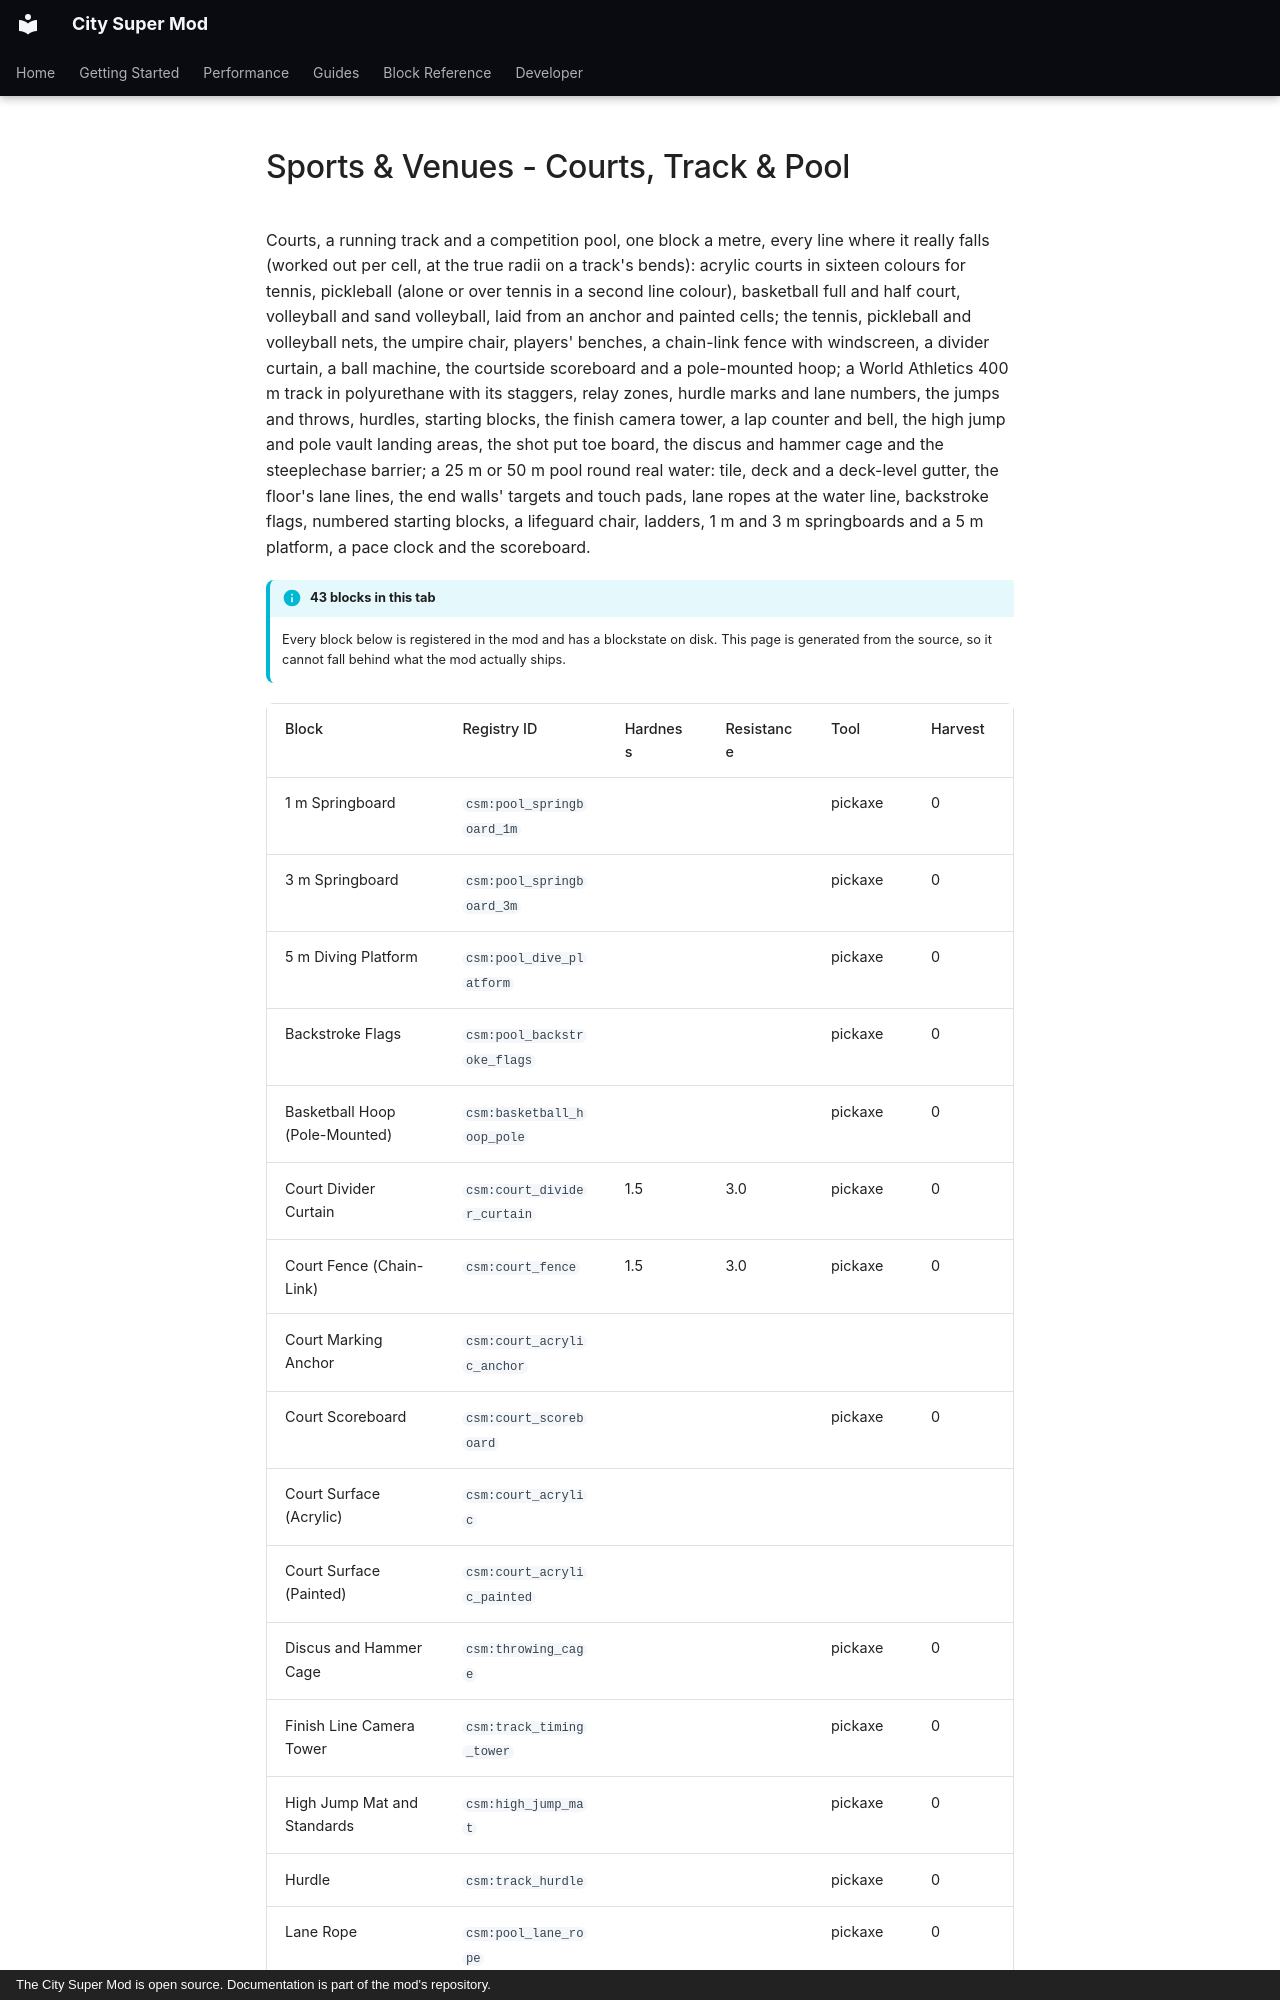

repository: Mica-Technologies/minecraft-city-super-mod · page: reference/venues-courts/index.html · generator: mkdocs · copyright: The City Super Mod is open source. Documentation is part of the mod's repository.

# Sports & Venues - Courts, Track & Pool

Courts, a running track and a competition pool, one block a metre, every line where it really falls (worked out per cell, at the true radii on a track's bends): acrylic courts in sixteen colours for tennis, pickleball (alone or over tennis in a second line colour), basketball full and half court, volleyball and sand volleyball, laid from an anchor and painted cells; the tennis, pickleball and volleyball nets, the umpire chair, players' benches, a chain-link fence with windscreen, a divider curtain, a ball machine, the courtside scoreboard and a pole-mounted hoop; a World Athletics 400 m track in polyurethane with its staggers, relay zones, hurdle marks and lane numbers, the jumps and throws, hurdles, starting blocks, the finish camera tower, a lap counter and bell, the high jump and pole vault landing areas, the shot put toe board, the discus and hammer cage and the steeplechase barrier; a 25 m or 50 m pool round real water: tile, deck and a deck-level gutter, the floor's lane lines, the end walls' targets and touch pads, lane ropes at the water line, backstroke flags, numbered starting blocks, a lifeguard chair, ladders, 1 m and 3 m springboards and a 5 m platform, a pace clock and the scoreboard.

!!! info "43 blocks in this tab"

    Every block below is registered in the mod and has a blockstate on disk. This page is
    generated from the source, so it cannot fall behind what the mod actually ships.

<div class="block-table" markdown>
